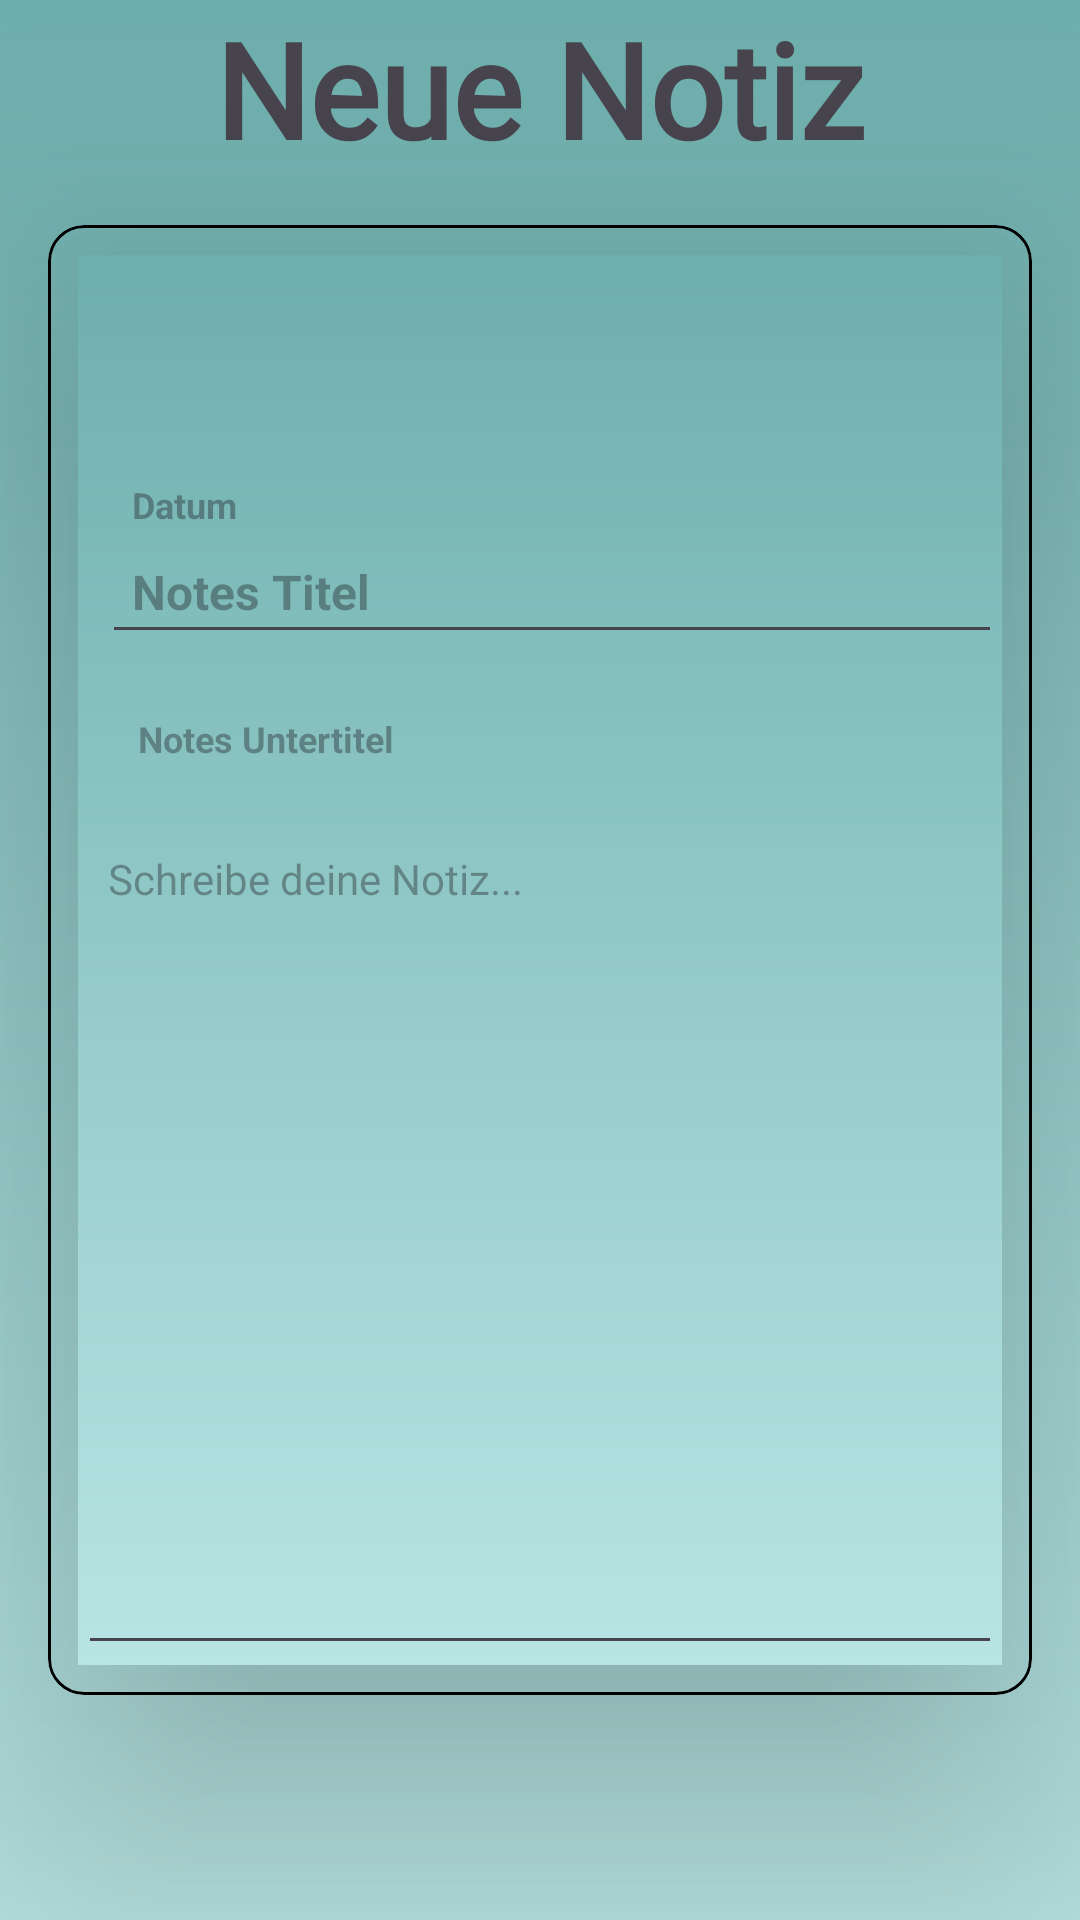

Android layout source for this screen:
<!-- AndroidManifest.xml: application theme Theme.AndroidAbschluss -->
<!-- res/layout/fragment_create_note.xml -->
<?xml version="1.0" encoding="utf-8"?>
<androidx.constraintlayout.widget.ConstraintLayout xmlns:android="http://schemas.android.com/apk/res/android"
    xmlns:tools="http://schemas.android.com/tools"
    xmlns:app="http://schemas.android.com/apk/res-auto"
    android:layout_width="match_parent"
    android:layout_height="match_parent"
    android:background="@drawable/login_background"
    tools:context=".ui.home.notes.CreateNoteFragment">

    <TextView
        android:id="@+id/tv_note"
        android:layout_width="wrap_content"
        android:layout_height="wrap_content"
        android:fontFamily="@font/shadowsintolightregular"
        android:text="@string/new_note"
        android:textSize="44sp"
        android:textStyle="bold"
        app:layout_constraintEnd_toEndOf="parent"
        app:layout_constraintHorizontal_bias="0.498"
        app:layout_constraintStart_toStartOf="parent"
        app:layout_constraintTop_toTopOf="parent" />

<com.google.android.material.card.MaterialCardView
    app:cardElevation="60dp"
    android:layout_width="match_parent"
    android:layout_height="match_parent"
    android:layout_marginStart="16dp"
    android:layout_marginEnd="16dp"
    android:layout_marginTop="75dp"
    android:layout_marginBottom="75dp"
    android:backgroundTint="#00CDCCCC"
    app:strokeColor="@color/black">



    <androidx.constraintlayout.widget.ConstraintLayout
        android:id="@+id/create_linear_layout"
        android:layout_width="match_parent"
        android:layout_height="match_parent"
        android:orientation="horizontal"
        android:layout_margin="10dp"
        android:background="@drawable/login_background">


        <ImageView
            android:id="@+id/create_note_back"
            android:layout_width="50dp"
            android:layout_height="50dp"
            android:layout_marginStart="16dp"
            android:layout_marginTop="12dp"
            android:scaleType="centerCrop"
            android:src="@drawable/back"
            app:layout_constraintStart_toStartOf="parent"
            app:layout_constraintTop_toTopOf="parent" />

        <ImageView
            android:id="@+id/create_note_tick"
            android:layout_width="50dp"
            android:layout_height="50dp"
            android:layout_marginTop="12dp"
            android:layout_marginEnd="16dp"
            android:src="@drawable/ic_tick"
            app:layout_constraintEnd_toEndOf="parent"
            app:layout_constraintTop_toTopOf="parent" />

        <EditText
            android:id="@+id/create_note_title"
            android:layout_width="match_parent"
            android:layout_height="wrap_content"
            android:layout_marginStart="8dp"
            android:ellipsize="end"
            android:hint="@string/notes_title"
            android:inputType="text"
            android:maxLines="1"
            android:padding="10dp"
            android:textSize="16sp"
            android:textStyle="bold"
            app:layout_constraintStart_toStartOf="parent"
            app:layout_constraintTop_toBottomOf="@+id/tv_create_dateTime" />

        <TextView
            android:id="@+id/tv_create_dateTime"
            android:layout_width="match_parent"
            android:layout_height="wrap_content"
            android:layout_marginTop="13dp"
            android:layout_marginStart="8dp"
            android:layout_marginEnd="8dp"
            android:ellipsize="end"
            android:hint="@string/date"
            android:maxLines="1"
            android:paddingStart="10dp"
            android:paddingEnd="10dp"
            android:textSize="12sp"
            android:textStyle="bold"
            app:layout_constraintEnd_toEndOf="parent"
            app:layout_constraintStart_toStartOf="parent"
            app:layout_constraintTop_toBottomOf="@+id/create_note_tick" />

        <EditText
            android:id="@+id/create_note_sub_title"
            android:layout_width="match_parent"
            android:layout_height="wrap_content"
            android:layout_margin="10dp"
            android:background="@null"
            android:ellipsize="end"
            android:hint="@string/notes_sub_title"
            android:inputType="text"
            android:maxLines="1"
            android:padding="10dp"
            android:textSize="12sp"
            android:textStyle="bold"
            app:layout_constraintEnd_toEndOf="parent"
            app:layout_constraintStart_toStartOf="parent"
            app:layout_constraintTop_toBottomOf="@+id/create_note_title" />

        <EditText
            android:id="@+id/create_note_Desc"
            android:layout_width="match_parent"
            android:layout_height="0dp"
            android:layout_marginTop="9dp"
            android:gravity="top"
            android:hint="@string/notes_desc"
            android:inputType="textMultiLine"
            android:padding="10dp"
            android:textAlignment="gravity"
            android:textSize="14sp"
            app:layout_constraintBottom_toBottomOf="parent"
            app:layout_constraintEnd_toEndOf="parent"
            app:layout_constraintStart_toStartOf="parent"
            app:layout_constraintTop_toBottomOf="@+id/create_note_sub_title" />


    </androidx.constraintlayout.widget.ConstraintLayout>


</com.google.android.material.card.MaterialCardView>
</androidx.constraintlayout.widget.ConstraintLayout>
<!-- resources referenced by this layout -->
<resources>
  <color name="black">#FF000000</color>
  <!-- drawable login_background (drawable) -->
  <?xml version="1.0" encoding="UTF-8"?>
  <shape xmlns:android="http://schemas.android.com/apk/res/android">
      <gradient
          android:startColor="#6DAFAD"
          android:endColor="#B8E5E4"
          android:angle="270"
          />
  </shape>
  <string name="date">Datum</string>
  <string name="new_note">Neue Notiz</string>
  <string name="notes_desc">Schreibe deine Notiz...</string>
  <string name="notes_sub_title">Notes Untertitel</string>
  <string name="notes_title">Notes Titel</string>
  <style name="Theme.AndroidAbschluss" parent="Base.Theme.AndroidAbschluss" />
  <color name="md_theme_light_onPrimary">#FFFFFF</color>
  <color name="md_theme_light_primaryContainer">#70F7F1</color>
  <color name="md_theme_light_onPrimaryContainer">#00201F</color>
  <color name="md_theme_light_onSecondary">#FFFFFF</color>
  <color name="md_theme_light_secondary">#629D8C</color>
  <color name="md_theme_light_secondaryContainer">#CCE8E5</color>
  <color name="md_theme_light_onSecondaryContainer">#051F1E</color>
  <color name="md_theme_light_tertiary">#49607B</color>
  <color name="md_theme_light_onTertiary">#FFFFFF</color>
  <color name="md_theme_light_tertiaryContainer">#D1E4FF</color>
  <color name="md_theme_light_onTertiaryContainer">#011D35</color>
  <color name="md_theme_light_error">#BA1A1A</color>
  <color name="md_theme_light_errorContainer">#FFDAD6</color>
  <color name="md_theme_light_onError">#FFFFFF</color>
  <color name="md_theme_light_onErrorContainer">#410002</color>
  <color name="md_theme_light_onBackground">#191C1C</color>
  <color name="md_theme_light_onSurface">#191C1C</color>
  <color name="md_theme_light_surfaceVariant">#DAE5E3</color>
  <color name="md_theme_light_onSurfaceVariant">#3F4948</color>
  <color name="md_theme_light_outline">#6F7978</color>
  <color name="md_theme_light_inverseOnSurface">#EFF1F0</color>
  <color name="md_theme_light_inverseSurface">#2D3131</color>
  <color name="md_theme_light_inversePrimary">#4EDAD4</color>
</resources>
